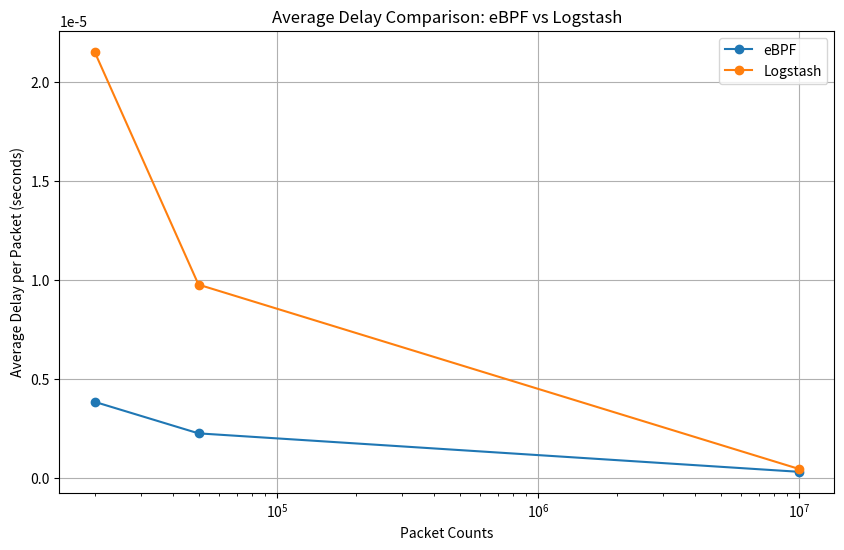

Here is the Python script that generated this plot:
import matplotlib.pyplot as plt

# Packet counts
packet_counts = [20000, 50000, 10000000]

# Average delay per packet for eBPF and Logstash (seconds)
ebpf_delay = [0.00000385, 0.00000226, 0.0000003206]
logstash_delay = [0.0000215, 0.00000976, 0.0000004628]

# Plotting
plt.figure(figsize=(10, 6))

plt.plot(packet_counts, ebpf_delay, marker='o', label='eBPF')
plt.plot(packet_counts, logstash_delay, marker='o', label='Logstash')

plt.title('Average Delay Comparison: eBPF vs Logstash')
plt.xlabel('Packet Counts')
plt.ylabel('Average Delay per Packet (seconds)')
plt.xscale('log')
plt.grid(True)
plt.legend()

plt.savefig('delayGraph.png')
